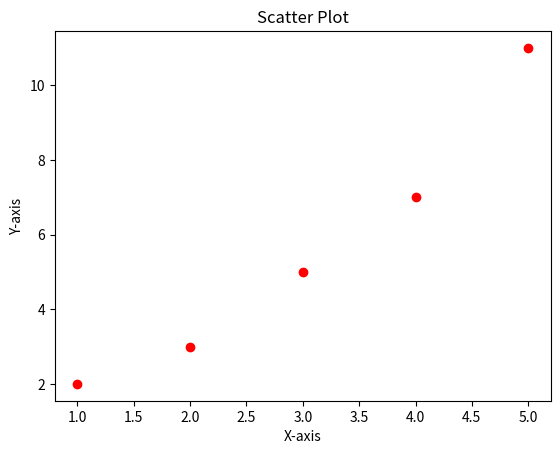

Write Python code to recreate this figure.
import matplotlib.pyplot as plt

# Data
x = [1, 2, 3, 4, 5]
y = [2, 3, 5, 7, 11]

# Plot
plt.scatter(x, y, color='red')
plt.title('Scatter Plot')
plt.xlabel('X-axis')
plt.ylabel('Y-axis')
plt.show()
